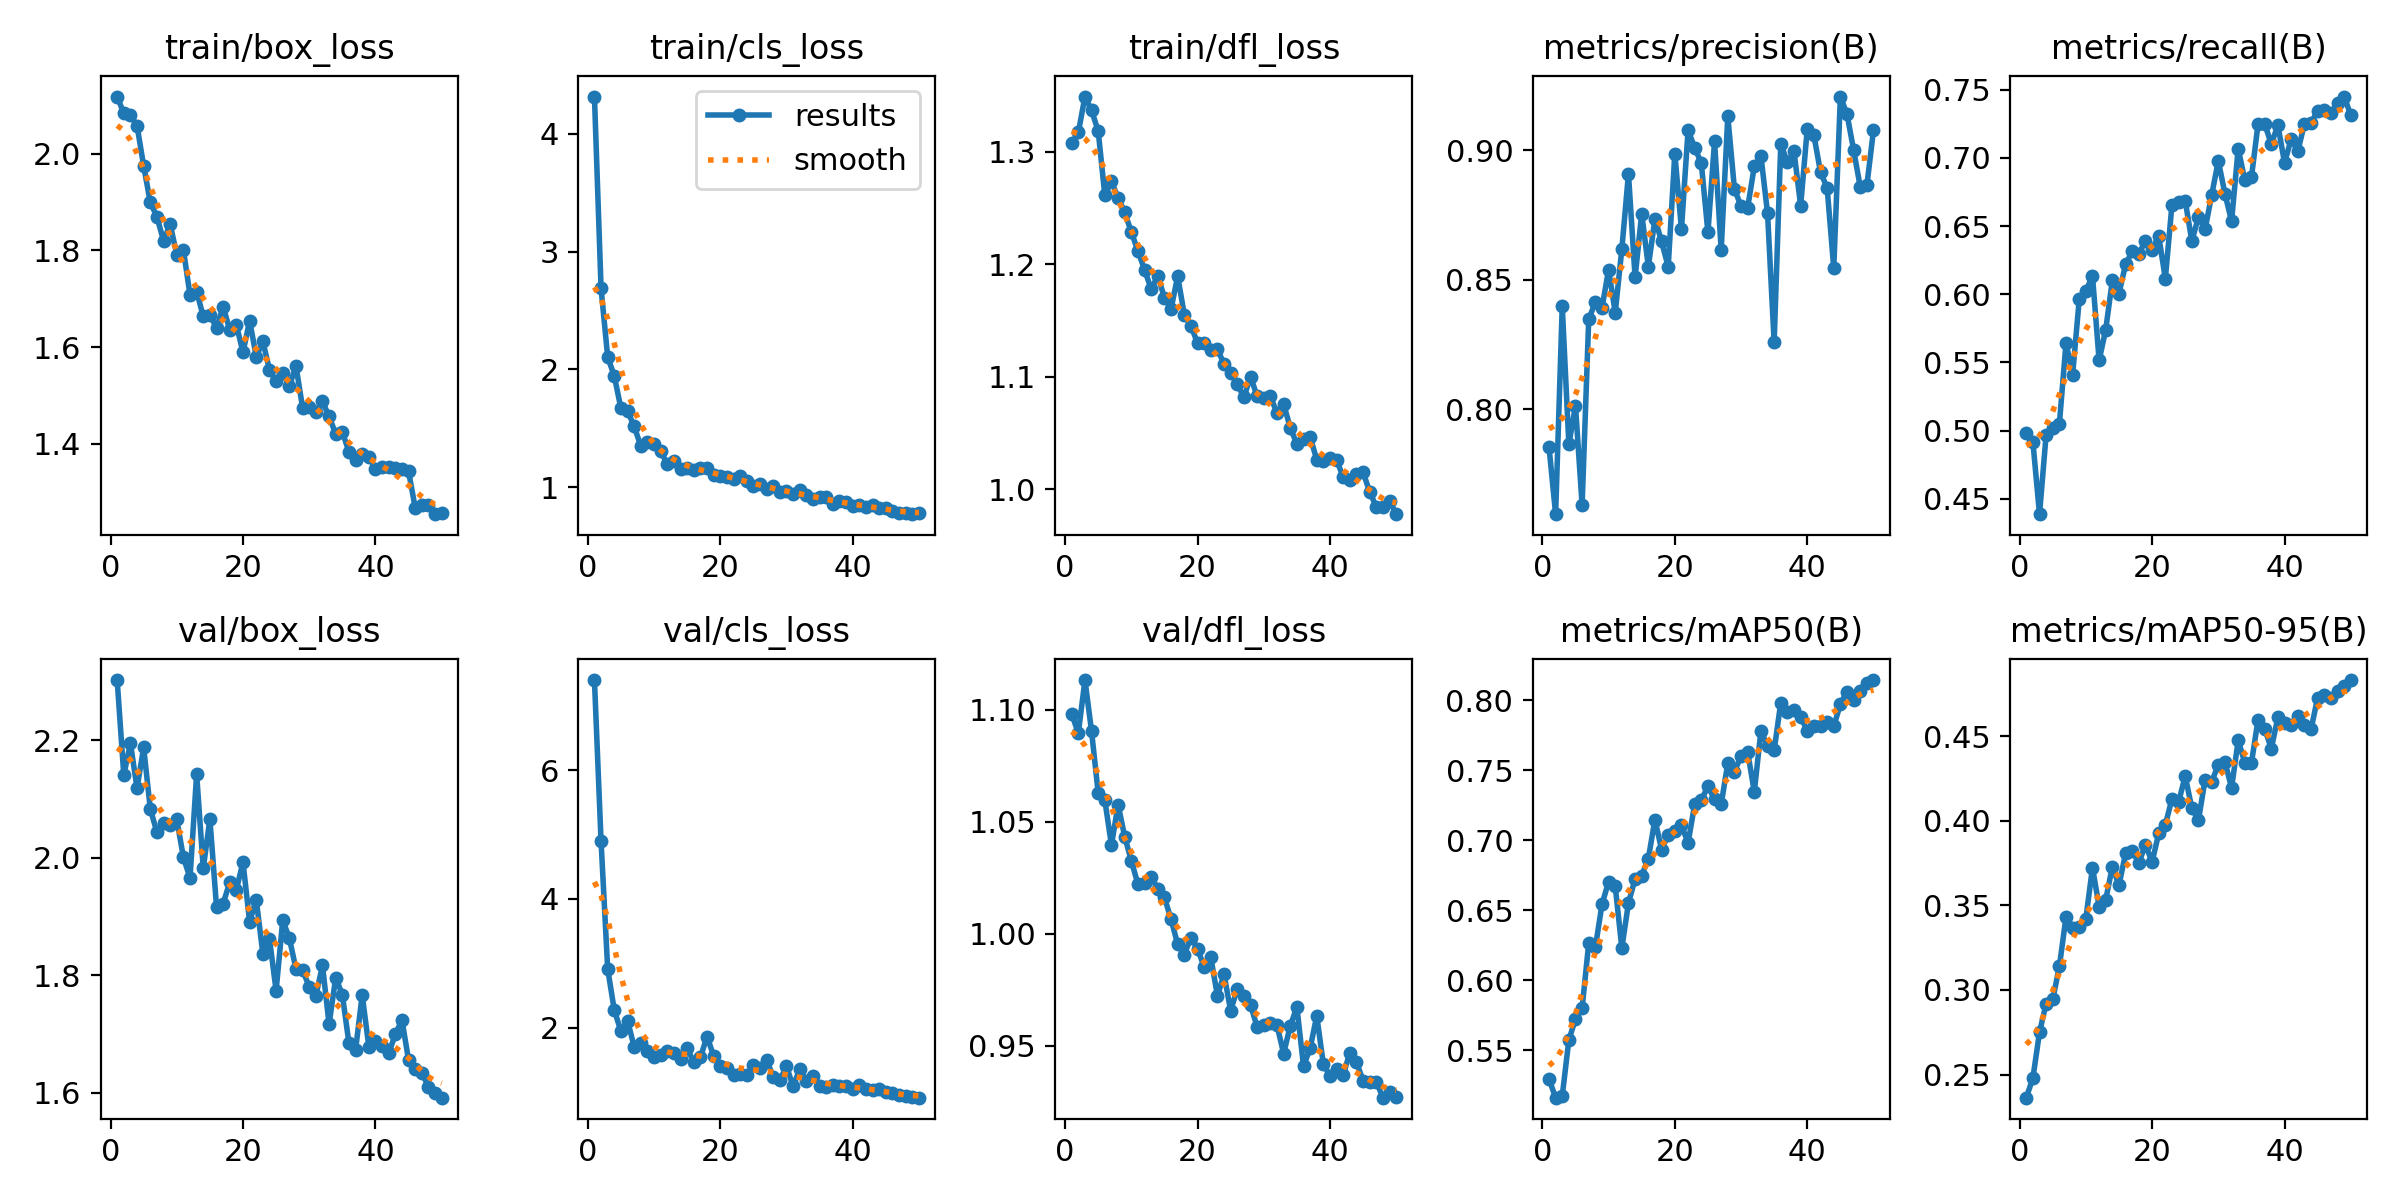

Data behind this chart, as committed beside it:
epoch, time, train/box_loss, train/cls_loss, train/dfl_loss, metrics/precision(B), metrics/recall(B), metrics/mAP50(B), metrics/mAP50-95(B), val/box_loss, val/cls_loss, val/dfl_loss, lr/pg0, lr/pg1, lr/pg2
1, 139.7, 2.118, 4.318, 1.308, 0.7856, 0.498, 0.5296, 0.2363, 2.302, 7.396, 1.098, 0.0006649, 0.0006649, 0.0006649
2, 217.8, 2.084, 2.688, 1.317, 0.7596, 0.4918, 0.5163, 0.2479, 2.141, 4.891, 1.09, 0.001305, 0.001305, 0.001305
3, 292.3, 2.08, 2.106, 1.349, 0.8399, 0.4388, 0.5175, 0.275, 2.195, 2.914, 1.113, 0.001919, 0.001919, 0.001919
4, 365.8, 2.058, 1.944, 1.337, 0.7866, 0.497, 0.5576, 0.2919, 2.118, 2.274, 1.09, 0.001881, 0.001881, 0.001881
5, 438.9, 1.975, 1.669, 1.318, 0.8014, 0.502, 0.5723, 0.2944, 2.188, 1.948, 1.063, 0.001842, 0.001842, 0.001842
6, 510.4, 1.9, 1.647, 1.261, 0.7632, 0.505, 0.5802, 0.3139, 2.083, 2.111, 1.06, 0.001802, 0.001802, 0.001802
7, 583.2, 1.87, 1.516, 1.274, 0.8349, 0.5643, 0.6266, 0.3432, 2.043, 1.705, 1.04, 0.001762, 0.001762, 0.001762
8, 655.7, 1.82, 1.349, 1.259, 0.8413, 0.5412, 0.6236, 0.3369, 2.06, 1.767, 1.058, 0.001723, 0.001723, 0.001723
9, 730.8, 1.854, 1.384, 1.246, 0.8392, 0.5964, 0.6542, 0.3374, 2.056, 1.636, 1.043, 0.001683, 0.001683, 0.001683
10, 805.4, 1.792, 1.365, 1.229, 0.854, 0.6024, 0.6705, 0.3422, 2.065, 1.554, 1.033, 0.001644, 0.001644, 0.001644
11, 878.9, 1.801, 1.309, 1.212, 0.8373, 0.6135, 0.6672, 0.3724, 2.001, 1.583, 1.022, 0.001604, 0.001604, 0.001604
12, 952.8, 1.708, 1.194, 1.195, 0.8619, 0.5515, 0.6231, 0.3492, 1.965, 1.637, 1.023, 0.001564, 0.001564, 0.001564
13, 1028, 1.715, 1.224, 1.178, 0.8909, 0.5742, 0.6552, 0.3535, 2.142, 1.61, 1.026, 0.001525, 0.001525, 0.001525
14, 1101, 1.663, 1.153, 1.19, 0.851, 0.6104, 0.6724, 0.3729, 1.982, 1.521, 1.02, 0.001485, 0.001485, 0.001485
15, 1174, 1.667, 1.163, 1.17, 0.8756, 0.6005, 0.6748, 0.3619, 2.066, 1.68, 1.016, 0.001446, 0.001446, 0.001446
16, 1247, 1.639, 1.145, 1.16, 0.8551, 0.622, 0.687, 0.3808, 1.916, 1.468, 1.007, 0.001406, 0.001406, 0.001406
17, 1321, 1.684, 1.164, 1.19, 0.8736, 0.6314, 0.7147, 0.3822, 1.922, 1.541, 0.9954, 0.001366, 0.001366, 0.001366
18, 1395, 1.636, 1.165, 1.155, 0.8648, 0.6296, 0.6933, 0.3752, 1.958, 1.865, 0.9908, 0.001327, 0.001327, 0.001327
19, 1469, 1.646, 1.102, 1.145, 0.855, 0.6393, 0.7037, 0.3858, 1.946, 1.565, 0.9984, 0.001287, 0.001287, 0.001287
20, 1543, 1.589, 1.099, 1.13, 0.8988, 0.6328, 0.7063, 0.3756, 1.992, 1.408, 0.9935, 0.001248, 0.001248, 0.001248
21, 1617, 1.655, 1.085, 1.13, 0.8696, 0.6426, 0.7108, 0.3926, 1.891, 1.379, 0.9852, 0.001208, 0.001208, 0.001208
22, 1692, 1.58, 1.068, 1.124, 0.9077, 0.6115, 0.698, 0.3977, 1.928, 1.27, 0.9896, 0.001168, 0.001168, 0.001168
23, 1770, 1.612, 1.098, 1.125, 0.9011, 0.6657, 0.7258, 0.4131, 1.836, 1.284, 0.9724, 0.001129, 0.001129, 0.001129
24, 1852, 1.553, 1.051, 1.111, 0.895, 0.6673, 0.7285, 0.4111, 1.861, 1.272, 0.9819, 0.001089, 0.001089, 0.001089
25, 1930, 1.529, 1.007, 1.103, 0.8683, 0.6686, 0.7386, 0.4265, 1.774, 1.428, 0.9657, 0.00105, 0.00105, 0.00105
26, 2007, 1.547, 1.027, 1.093, 0.9035, 0.6391, 0.7293, 0.4075, 1.893, 1.383, 0.9755, 0.00101, 0.00101, 0.00101
27, 2080, 1.52, 0.9853, 1.082, 0.8615, 0.6566, 0.7257, 0.4004, 1.863, 1.506, 0.9723, 0.0009704, 0.0009704, 0.0009704
28, 2158, 1.561, 1.006, 1.1, 0.9131, 0.6476, 0.755, 0.4243, 1.81, 1.235, 0.9683, 0.0009308, 0.0009308, 0.0009308
29, 2232, 1.475, 0.9583, 1.083, 0.8851, 0.6729, 0.7489, 0.4231, 1.808, 1.195, 0.9585, 0.0008912, 0.0008912, 0.0008912
30, 2305, 1.476, 0.9673, 1.081, 0.8784, 0.6978, 0.7601, 0.4332, 1.78, 1.402, 0.9592, 0.0008516, 0.0008516, 0.0008516
31, 2378, 1.466, 0.9402, 1.083, 0.8779, 0.6737, 0.763, 0.4349, 1.765, 1.092, 0.9603, 0.000812, 0.000812, 0.000812
32, 2451, 1.487, 0.9743, 1.067, 0.8938, 0.6536, 0.7345, 0.4195, 1.816, 1.363, 0.9591, 0.0007724, 0.0007724, 0.0007724
33, 2525, 1.457, 0.9379, 1.076, 0.8979, 0.7068, 0.778, 0.4475, 1.716, 1.181, 0.9466, 0.0007328, 0.0007328, 0.0007328
34, 2597, 1.42, 0.8961, 1.054, 0.8757, 0.6837, 0.7672, 0.4344, 1.796, 1.26, 0.9589, 0.0006932, 0.0006932, 0.0006932
35, 2670, 1.425, 0.9131, 1.04, 0.8259, 0.6857, 0.7641, 0.4342, 1.766, 1.096, 0.9674, 0.0006536, 0.0006536, 0.0006536
36, 2742, 1.383, 0.913, 1.045, 0.9025, 0.7248, 0.7983, 0.4599, 1.684, 1.077, 0.941, 0.000614, 0.000614, 0.000614
37, 2814, 1.366, 0.8614, 1.047, 0.8953, 0.7249, 0.7918, 0.4545, 1.673, 1.12, 0.949, 0.0005744, 0.0005744, 0.0005744
38, 2887, 1.379, 0.8833, 1.026, 0.8995, 0.7102, 0.7927, 0.4427, 1.766, 1.095, 0.9634, 0.0005348, 0.0005348, 0.0005348
39, 2960, 1.374, 0.8708, 1.025, 0.8786, 0.7239, 0.7879, 0.4613, 1.678, 1.102, 0.9417, 0.0004952, 0.0004952, 0.0004952
40, 3032, 1.348, 0.8371, 1.028, 0.9083, 0.6964, 0.7782, 0.4578, 1.687, 1.053, 0.9367, 0.0004556, 0.0004556, 0.0004556
41, 3113, 1.351, 0.8495, 1.026, 0.9057, 0.7139, 0.7814, 0.4569, 1.68, 1.117, 0.9399, 0.000416, 0.000416, 0.000416
42, 3185, 1.351, 0.8308, 1.011, 0.8916, 0.7048, 0.7817, 0.462, 1.667, 1.049, 0.9372, 0.0003764, 0.0003764, 0.0003764
43, 3258, 1.35, 0.8485, 1.008, 0.8855, 0.7249, 0.7844, 0.4569, 1.699, 1.038, 0.947, 0.0003368, 0.0003368, 0.0003368
44, 3331, 1.349, 0.8206, 1.013, 0.8545, 0.7255, 0.7813, 0.4541, 1.724, 1.057, 0.9427, 0.0002972, 0.0002972, 0.0002972
45, 3409, 1.343, 0.8248, 1.015, 0.9207, 0.7347, 0.7971, 0.4729, 1.655, 1.011, 0.9345, 0.0002576, 0.0002576, 0.0002576
46, 3486, 1.268, 0.7994, 0.9974, 0.9139, 0.7349, 0.8061, 0.4745, 1.641, 0.9919, 0.934, 0.000218, 0.000218, 0.000218
47, 3562, 1.273, 0.7792, 0.9842, 0.9001, 0.7327, 0.7998, 0.4728, 1.634, 0.9513, 0.9339, 0.0001784, 0.0001784, 0.0001784
48, 3636, 1.274, 0.7834, 0.9839, 0.8858, 0.74, 0.8062, 0.4766, 1.61, 0.9366, 0.9269, 0.0001388, 0.0001388, 0.0001388
49, 3709, 1.254, 0.7709, 0.9897, 0.8865, 0.745, 0.8121, 0.4798, 1.6, 0.9285, 0.9296, 9.92e-05, 9.92e-05, 9.92e-05
50, 3781, 1.256, 0.7776, 0.9778, 0.9078, 0.7313, 0.8143, 0.4833, 1.591, 0.9171, 0.9272, 5.96e-05, 5.96e-05, 5.96e-05
